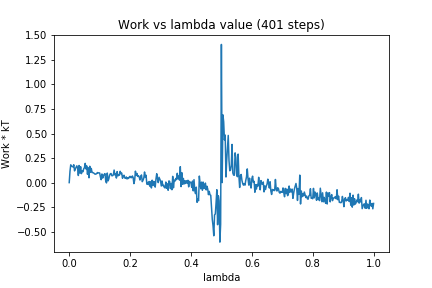

Data behind this chart, as committed beside it:
0, 0.0
1, 0.1144
2, 0.1814
3, 0.1672
4, 0.1638
5, 0.16
6, 0.182
7, 0.1195
8, 0.1396
9, 0.1543
10, 0.1708
11, 0.1489
12, 0.07243
13, 0.1746
14, 0.09715
15, 0.1624
16, 0.09128
17, 0.1216
18, 0.1108
19, 0.14
20, 0.1519
21, 0.1961
22, 0.1396
23, 0.1705
24, 0.08517
25, 0.1507
26, 0.04902
27, 0.1667
28, 0.1058
29, 0.1442
30, 0.103
31, 0.102
32, 0.09834
33, 0.09259
34, 0.08533
35, 0.08745
36, 0.0908
37, 0.1026
38, 0.09782
39, 0.09994
40, 0.09779
41, 0.05877
42, 0.02981
43, 0.08808
44, 0.04621
45, 0.07284
46, 0.08399
47, 0.09161
48, 0.01574
49, -0.003028
50, 0.09726
51, 0.01755
52, 0.03702
53, 0.07335
54, 0.08982
55, 0.09268
56, 0.07017
57, 0.07026
58, 0.07909
59, 0.128
60, 0.07794
... 340 more rows
